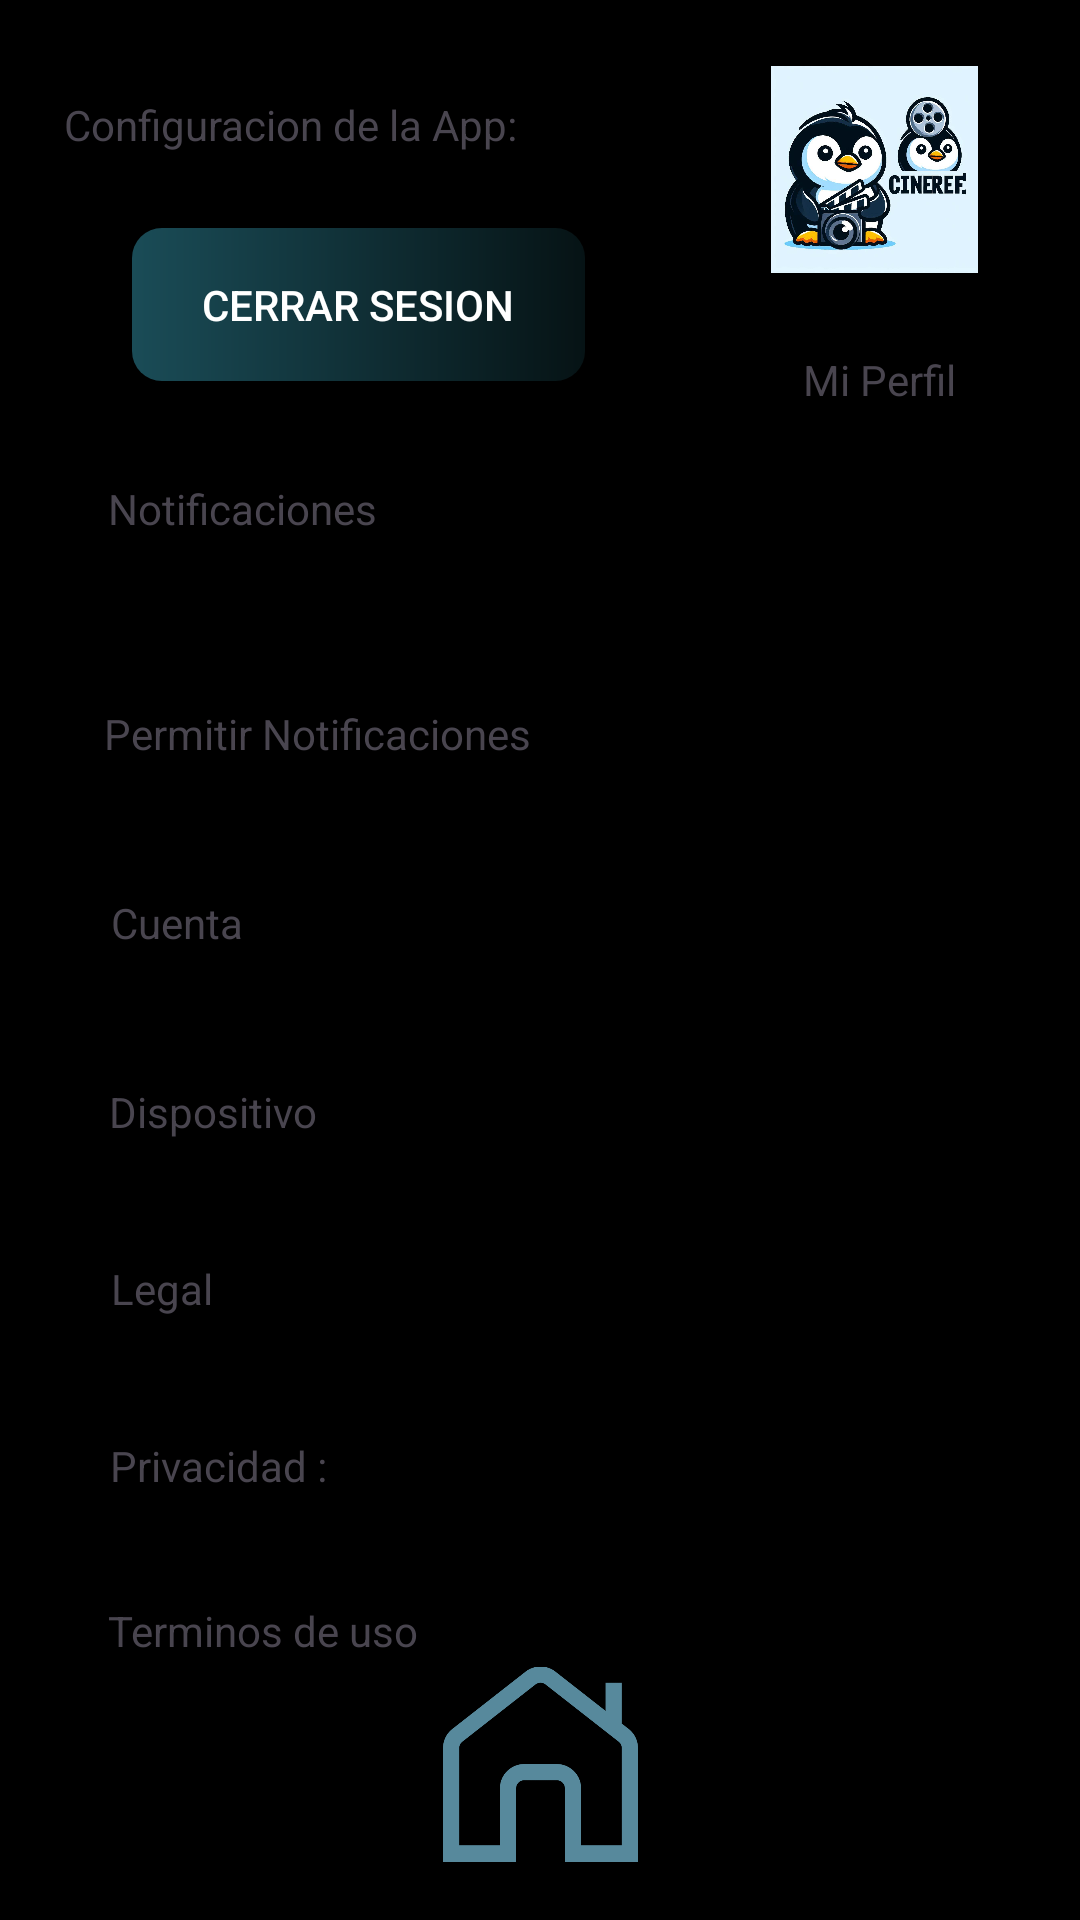

This screen was rendered from an Android layout file. Write that file and the resources it references.
<!-- AndroidManifest.xml: application theme Theme.Cinepat -->
<!-- res/layout/activity_configuracion.xml -->
<?xml version="1.0" encoding="utf-8"?>
<androidx.constraintlayout.widget.ConstraintLayout xmlns:android="http://schemas.android.com/apk/res/android"
    xmlns:app="http://schemas.android.com/apk/res-auto"
    xmlns:tools="http://schemas.android.com/tools"
    android:id="@+id/main"
    android:layout_width="match_parent"
    android:layout_height="match_parent"
    android:background="@color/black"
    tools:context=".Configuracion">

    <TextView
        android:id="@+id/ConfiguracionTextView"
        android:layout_width="wrap_content"
        android:layout_height="wrap_content"
        android:layout_marginTop="32dp"
        android:text="Configuracion de la App:"
        app:layout_constraintEnd_toStartOf="@+id/perfilImageView"
        app:layout_constraintHorizontal_bias="0.202"
        app:layout_constraintStart_toStartOf="parent"
        app:layout_constraintTop_toTopOf="parent" />

    <ImageView
        android:id="@+id/perfilImageView"
        android:layout_width="69dp"
        android:layout_height="81dp"
        android:layout_marginTop="16dp"
        android:contentDescription="@string/perfil"
        android:src="@drawable/perfil"
        app:layout_constraintEnd_toEndOf="parent"
        app:layout_constraintHorizontal_bias="0.883"
        app:layout_constraintStart_toStartOf="parent"
        app:layout_constraintTop_toTopOf="parent" />

    <TextView
        android:id="@+id/MiPerfiltextView"
        android:layout_width="wrap_content"
        android:layout_height="wrap_content"
        android:layout_marginTop="20dp"
        android:text="@string/MiPerfil"
        app:layout_constraintEnd_toEndOf="parent"
        app:layout_constraintHorizontal_bias="0.866"
        app:layout_constraintStart_toStartOf="parent"
        app:layout_constraintTop_toBottomOf="@+id/perfilImageView" />

    <TextView
        android:id="@+id/PermitirNotificacionestextView"
        android:layout_width="wrap_content"
        android:layout_height="wrap_content"
        android:layout_marginTop="56dp"
        android:text="Permitir Notificaciones"
        app:layout_constraintEnd_toEndOf="parent"
        app:layout_constraintHorizontal_bias="0.16"
        app:layout_constraintStart_toStartOf="parent"
        app:layout_constraintTop_toBottomOf="@+id/NotificacionestextView" />

    <TextView
        android:id="@+id/LegaltextView"
        android:layout_width="wrap_content"
        android:layout_height="wrap_content"
        android:layout_marginTop="40dp"
        android:text="Legal"
        app:layout_constraintEnd_toEndOf="parent"
        app:layout_constraintHorizontal_bias="0.114"
        app:layout_constraintStart_toStartOf="parent"
        app:layout_constraintTop_toBottomOf="@+id/DipositivotextView" />

    <TextView
        android:id="@+id/NotificacionestextView"
        android:layout_width="wrap_content"
        android:layout_height="wrap_content"
        android:layout_marginTop="160dp"
        android:text="Notificaciones"
        app:layout_constraintEnd_toEndOf="parent"
        app:layout_constraintHorizontal_bias="0.133"
        app:layout_constraintStart_toStartOf="parent"
        app:layout_constraintTop_toTopOf="parent" />

    <TextView
        android:id="@+id/TerminosDeUsotextView"
        android:layout_width="wrap_content"
        android:layout_height="wrap_content"
        android:layout_marginTop="36dp"
        android:text="Terminos de uso"
        app:layout_constraintEnd_toEndOf="parent"
        app:layout_constraintHorizontal_bias="0.14"
        app:layout_constraintStart_toStartOf="parent"
        app:layout_constraintTop_toBottomOf="@+id/PrivacidadtextView" />

    <androidx.appcompat.widget.AppCompatButton
        android:id="@+id/Cerrar_Sesion"
        android:layout_width="151dp"
        android:layout_height="51dp"
        android:layout_marginStart="44dp"
        android:layout_marginTop="76dp"
        android:background="@drawable/button_gradient_rounded"
        android:text="Cerrar Sesion"
        android:textColor="@color/white"
        app:layout_constraintStart_toStartOf="parent"
        app:layout_constraintTop_toTopOf="parent" />

    <TextView
        android:id="@+id/DipositivotextView"
        android:layout_width="wrap_content"
        android:layout_height="wrap_content"
        android:layout_marginTop="44dp"
        android:text="Dispositivo"
        app:layout_constraintEnd_toEndOf="parent"
        app:layout_constraintHorizontal_bias="0.125"
        app:layout_constraintStart_toStartOf="parent"
        app:layout_constraintTop_toBottomOf="@+id/CuentatextView" />

    <TextView
        android:id="@+id/PrivacidadtextView"
        android:layout_width="wrap_content"
        android:layout_height="wrap_content"
        android:layout_marginTop="40dp"
        android:text="Privacidad :"
        app:layout_constraintEnd_toEndOf="parent"
        app:layout_constraintHorizontal_bias="0.127"
        app:layout_constraintStart_toStartOf="parent"
        app:layout_constraintTop_toBottomOf="@+id/LegaltextView" />

    <TextView
        android:id="@+id/CuentatextView"
        android:layout_width="wrap_content"
        android:layout_height="wrap_content"
        android:layout_marginTop="44dp"
        android:text="Cuenta"
        app:layout_constraintEnd_toEndOf="parent"
        app:layout_constraintHorizontal_bias="0.117"
        app:layout_constraintStart_toStartOf="parent"
        app:layout_constraintTop_toBottomOf="@+id/PermitirNotificacionestextView" />

    <ImageView
        android:id="@+id/homeImageView"
        android:layout_width="65dp"
        android:layout_height="72dp"
        android:layout_marginBottom="16dp"
        android:contentDescription="@string/perfil"
        android:src="@drawable/home"
        app:layout_constraintBottom_toBottomOf="parent"
        app:layout_constraintEnd_toEndOf="parent"
        app:layout_constraintStart_toStartOf="parent" />

</androidx.constraintlayout.widget.ConstraintLayout>
<!-- resources referenced by this layout -->
<resources>
  <color name="black">#FF000000</color>
  <color name="white">#FFFFFFFF</color>
  <!-- drawable button_gradient_rounded (drawable) -->
  <?xml version="1.0" encoding="utf-8"?>
  <shape xmlns:android="http://schemas.android.com/apk/res/android"
      android:shape="rectangle">
      <gradient
          android:angle="0"
          android:startColor="#1A4C57"
          android:endColor="#061315" />
      <corners android:radius="10dp" /> 
  </shape>
  <!-- drawable home: png bitmap (drawable, 14612 bytes) -->
  <!-- drawable perfil: jpeg bitmap (drawable, 83896 bytes) -->
  <string name="MiPerfil">Mi Perfil</string>
  <string name="perfil">perfil</string>
  <style name="Theme.Cinepat" parent="Base.Theme.Cinepat" />
  <style name="Base.Theme.Cinepat" parent="Theme.Material3.DayNight.NoActionBar">
          
          
      </style>
</resources>
